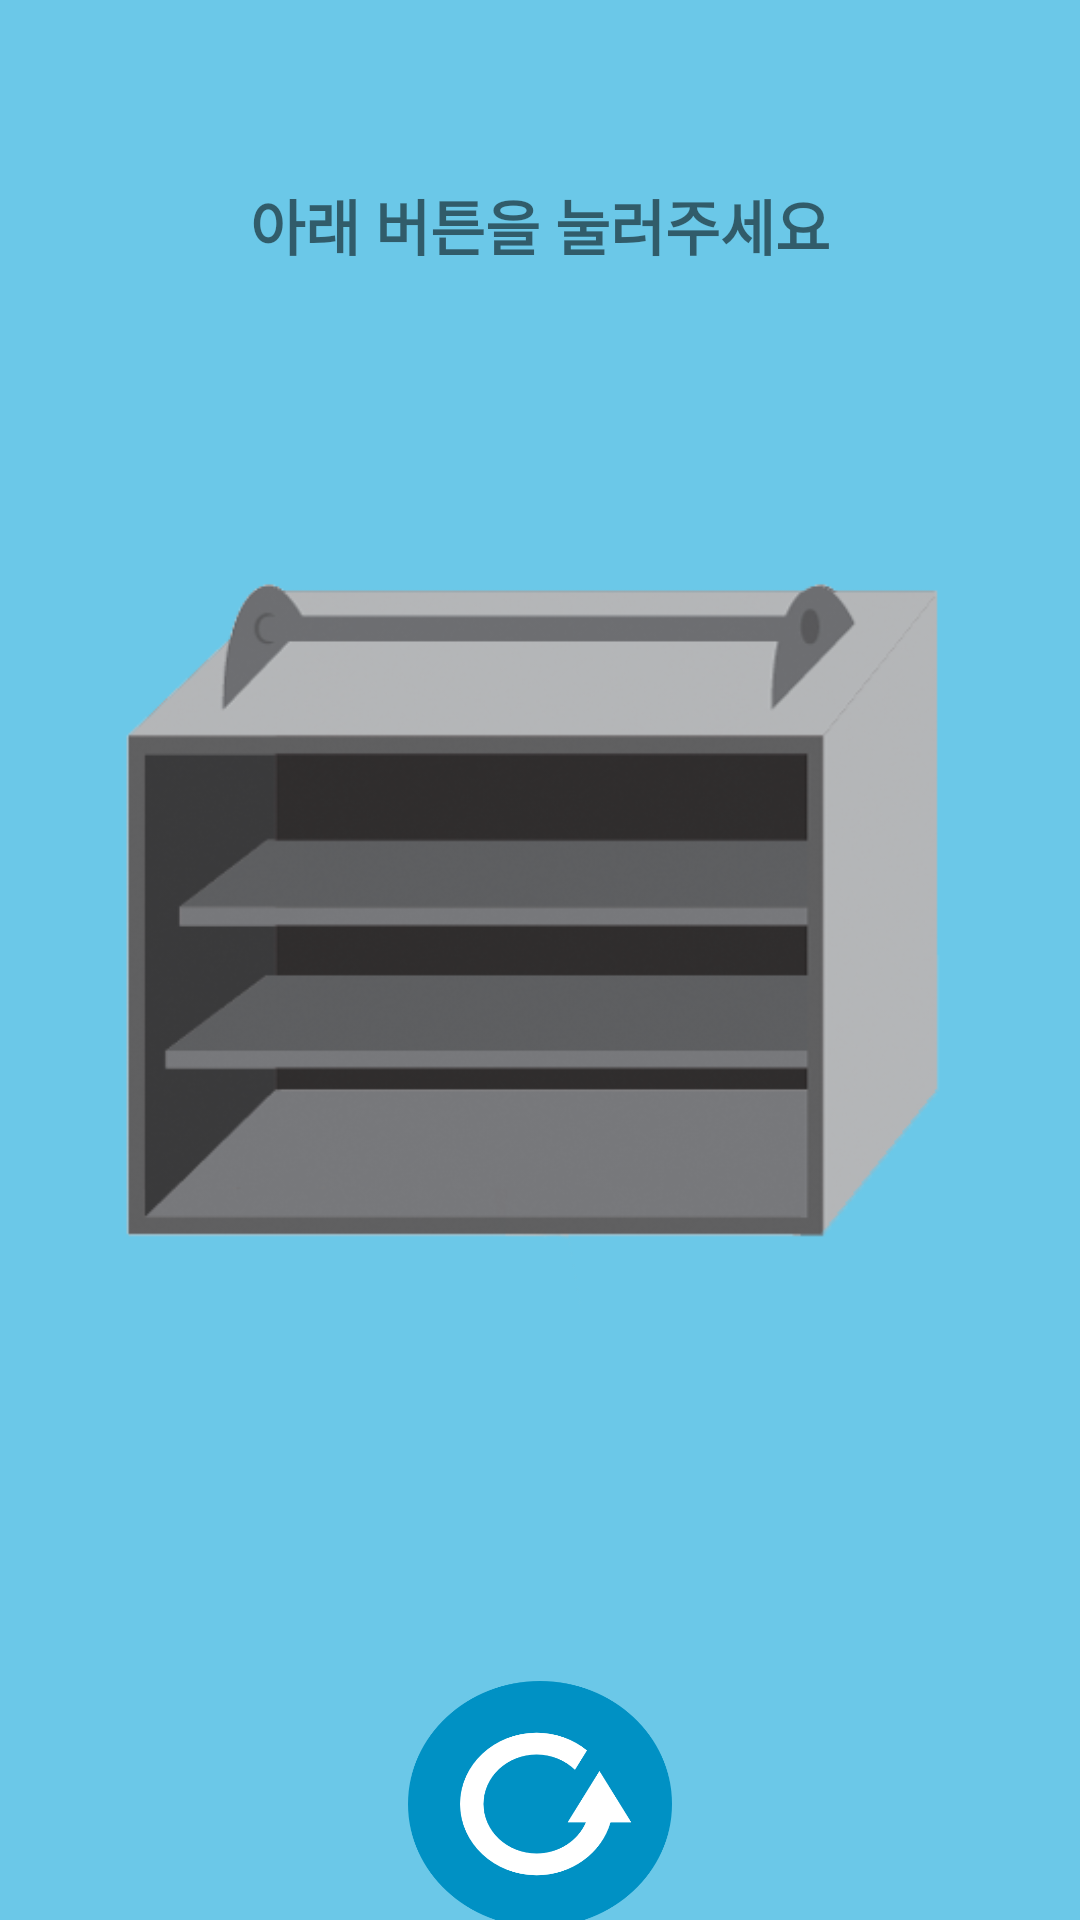

Produce the Android XML layout that renders to this screen, including the resource entries it uses.
<!-- AndroidManifest.xml: application theme AppTheme -->
<!-- res/layout/activity_korean.xml -->
<?xml version="1.0" encoding="utf-8"?>
<LinearLayout xmlns:android="http://schemas.android.com/apk/res/android"
    xmlns:app="http://schemas.android.com/apk/res-auto"
    android:id="@+id/activity_main"
    android:layout_width="match_parent"
    android:layout_height="match_parent"
    android:orientation="vertical"
    android:background="#6bc8e8">

    <LinearLayout
        android:layout_width="match_parent"
        android:layout_height="match_parent"
        android:orientation="vertical">

        <TextView
            android:id="@+id/result"
            android:layout_width="match_parent"
            android:layout_height="150dp"
            android:layout_gravity="center"
            android:gravity="center"
            android:text="아래 버튼을 눌러주세요"
            android:textSize="20sp"
            android:textStyle="bold"/>

        <ImageView
            android:id="@+id/imageView"
            android:layout_width="match_parent"
            android:layout_height="300dp"
            app:srcCompat="@drawable/result" />

        <TextView
            android:id="@+id/food_name"
            android:layout_width="match_parent"
            android:layout_height="wrap_content"
            android:layout_gravity="center"
            android:layout_marginTop="20dp"
            android:gravity="center"
            android:text=""
            android:textSize="30sp" />

        <LinearLayout
            android:layout_width="match_parent"
            android:layout_height="match_parent"
            android:layout_marginTop="50dp"
            android:orientation="vertical">

            <ImageButton
                android:id="@+id/click"
                android:layout_width="88dp"
                android:layout_height="82dp"
                android:layout_gravity="center"
                android:layout_marginBottom="10dp"
                android:background="@drawable/reload"
                android:textStyle="bold" />
        </LinearLayout>
    </LinearLayout>
</LinearLayout>
<!-- resources referenced by this layout -->
<resources>
  <!-- drawable reload: png bitmap (drawable, 24214 bytes) -->
  <!-- drawable result: jpg bitmap (drawable, 88145 bytes) -->
  <style name="AppTheme" parent="Theme.AppCompat.Light.DarkActionBar">
          <item name="windowActionBar">false</item>
          <item name="windowNoTitle">true</item>
          
          <item name="colorPrimary">@color/colorPrimary</item>
          <item name="colorPrimaryDark">@color/colorPrimaryDark</item>
          <item name="colorAccent">@color/colorAccent</item>
      </style>
  <!-- not gathered from this repository: default colours our renderer supplied (Android Studio template values) -->
  <color name="colorPrimary">#FF6200EE</color>
  <color name="colorPrimaryDark">#FF3700B3</color>
  <color name="colorAccent">#FF03DAC5</color>
</resources>
